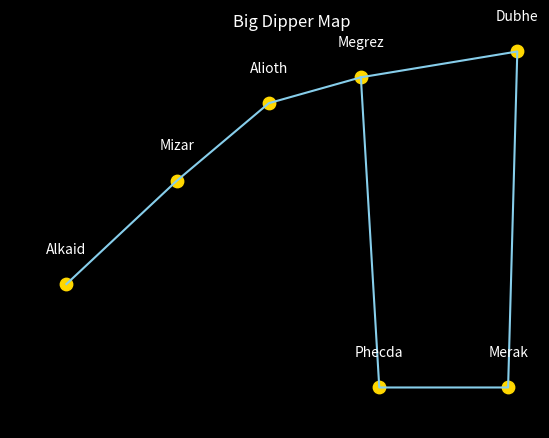

This chart was generated by the following Python code:
import numpy as np
import matplotlib.pyplot as plt

# Big Dipper er 7 ta star (simplified 2D position)
stars = {"Alkaid": [0, 0], "Mizar": [1.2, 0.4], "Alioth": [2.2, 0.7],
         "Megrez": [3.2, 0.8], "Phecda": [3.4, -0.4],
         "Merak": [4.8, -0.4], "Dubhe": [4.9, 0.9]}
order = ["Alkaid", "Mizar", "Alioth", "Megrez", "Phecda", "Merak", "Dubhe", "Megrez"]
points = np.array([stars[n] for n in order])

fig, ax = plt.subplots()
fig.patch.set_facecolor("black")
ax.set_facecolor("black")
ax.plot(points[:, 0], points[:, 1], "-", color="skyblue")
for name, (x, y) in stars.items():
    ax.scatter(x, y, color="gold", s=80)
    ax.text(x, y + 0.12, name, color="white", ha="center")
ax.set_title("Big Dipper Map", color="white")
plt.show()
